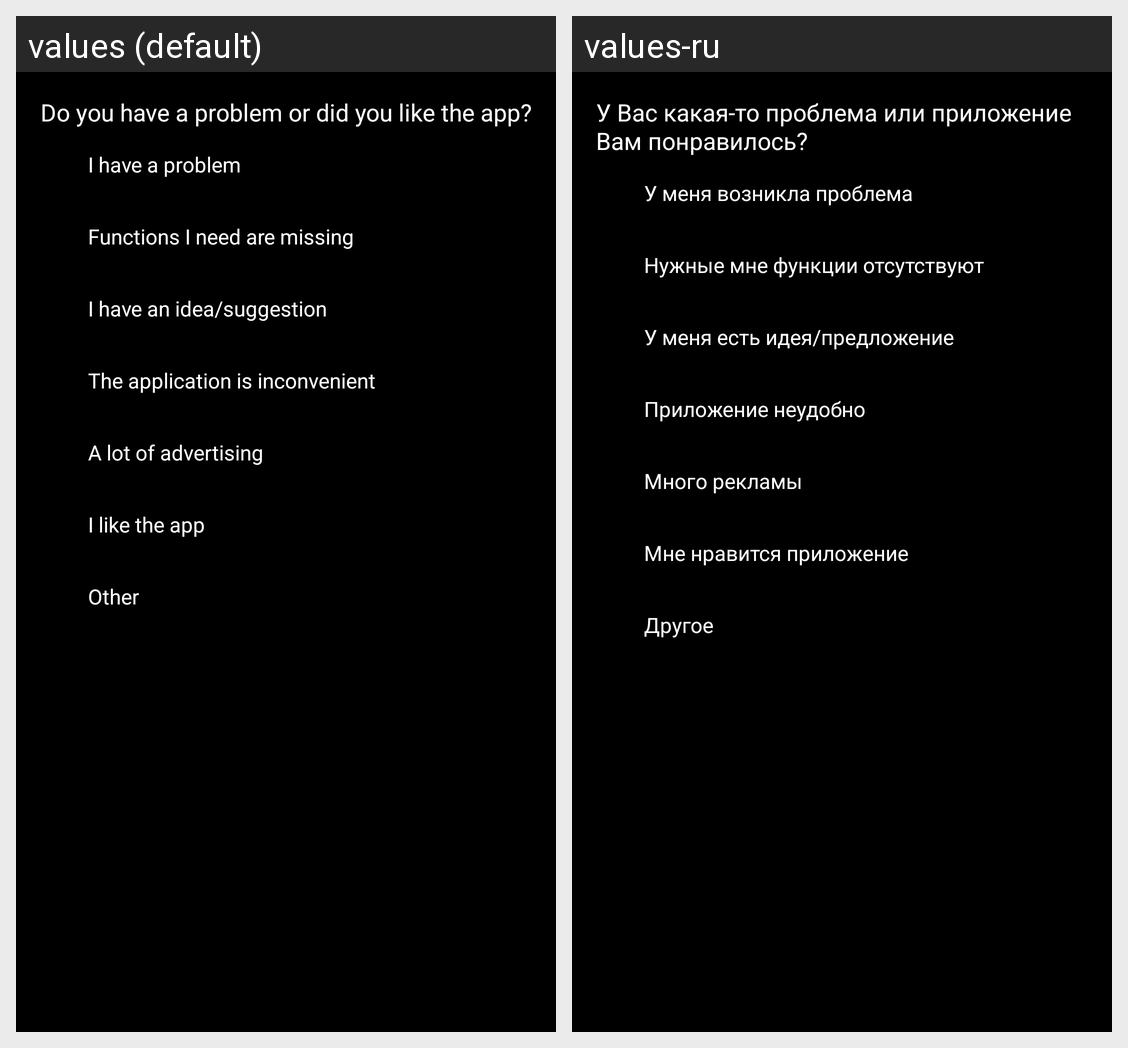

The Android screen above is rendered under two locales of the same app. Produce the string resources it draws, with the default and per-locale values.
Android screen res/layout/bottom_sheet_dialog_review.xml rendered under 2 locales, left to right: values (default), values-ru. Device: Nexus 5 (rendered at 1080×1920; each locale shown at half size, 540×960, under a caption strip naming it); theme Theme.MirrorApp.NoActionBar.
Strings drawn on this screen, with the default value and each locale's value (text and hints the layout hard-codes, and strings that could not be matched under every locale, appear in the picture but are not listed):

err_or_like
  values: Do you have a problem or did you like the app?
  values-ru: У Вас какая-то проблема или приложение Вам понравилось?

have_problem
  values: I have a problem
  values-ru: У меня возникла проблема

no_functional
  values: Functions I need are missing
  values-ru: Нужные мне функции отсутствуют

idea
  values: I have an idea/suggestion
  values-ru: У меня есть идея/предложение

app_unusefull
  values: The application is inconvenient
  values-ru: Приложение неудобно

much_ad
  values: A lot of advertising
  values-ru: Много рекламы

like_it
  values: I like the app
  values-ru: Мне нравится приложение

other
  values: Other
  values-ru: Другое
